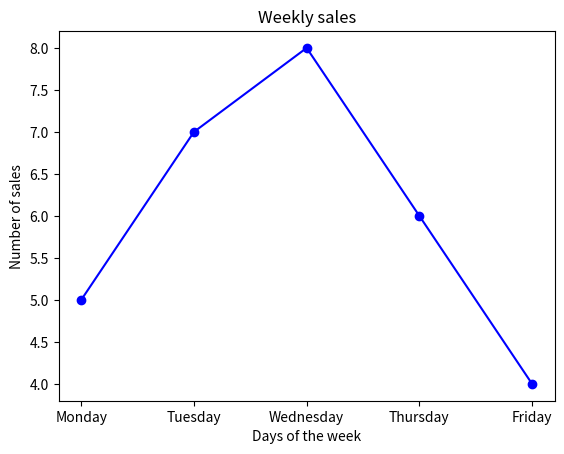

Generate this figure with matplotlib:
import matplotlib.pyplot as plt
# x = [1, 2, 3, 4, 5]
# y = [2, 3, 5, 7, 11]
# plt.plot(x,y)
# plt.show()
x = ['Monday', 'Tuesday', 'Wednesday', 'Thursday', 'Friday']
y = [5, 7, 8, 6, 4]
plt.title('Weekly sales')
plt.xlabel('Days of the week')
plt.ylabel('Number of sales')
plt.plot(x, y, marker='o', color='b', linestyle='-')
plt.show()